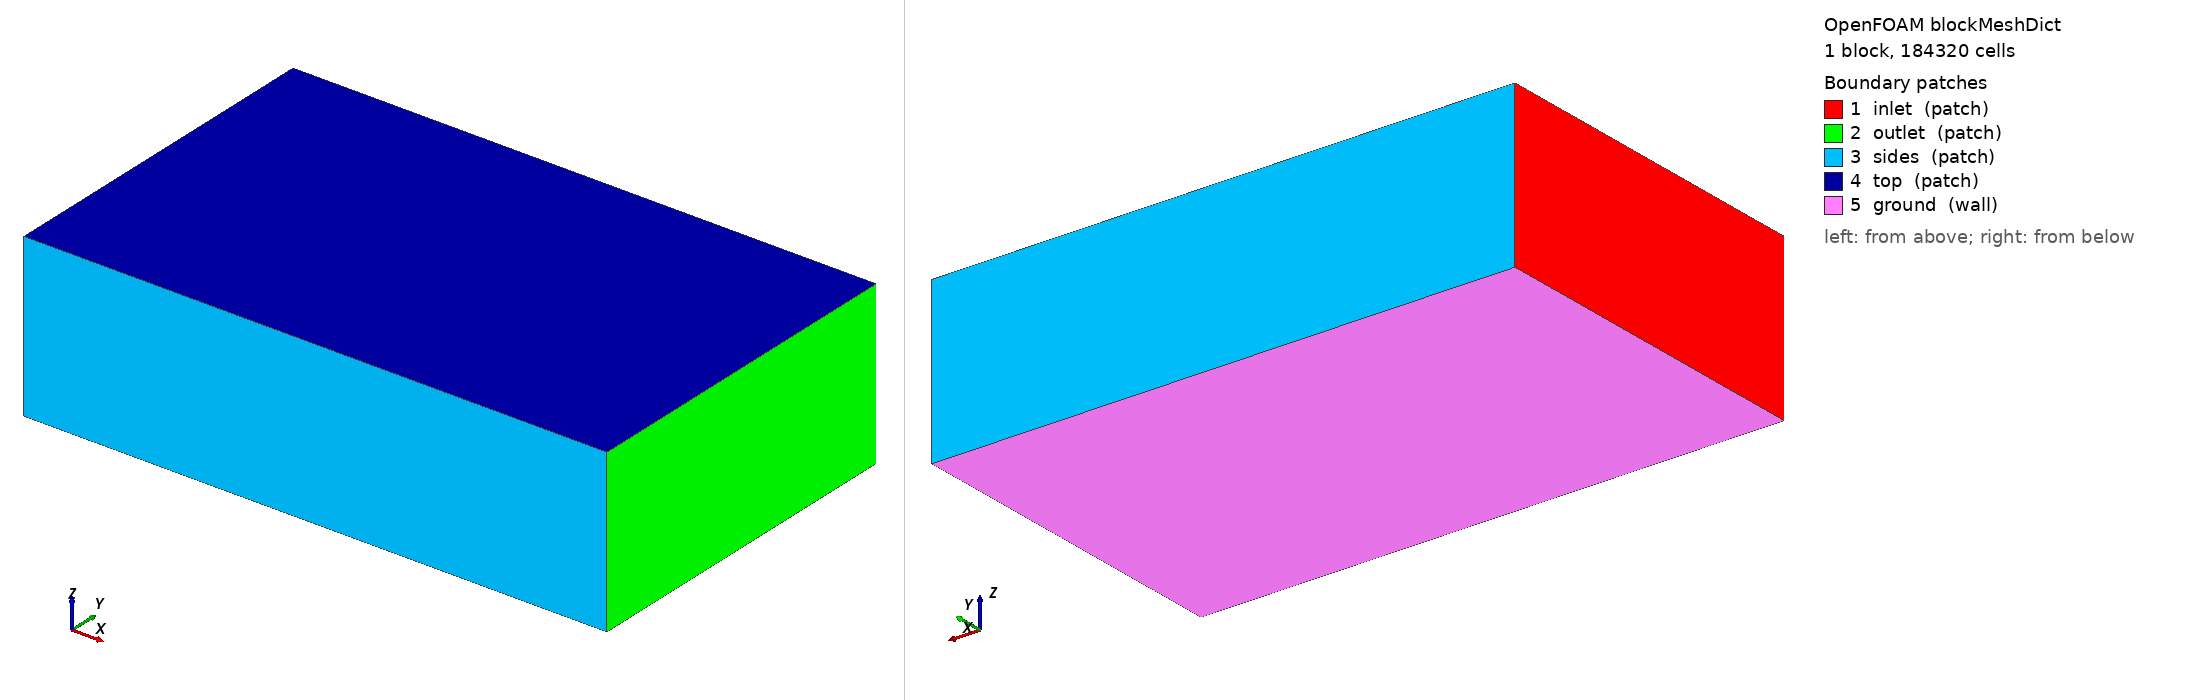

OpenFOAM case: the mesh blockMesh builds from blockMeshDict, 1 block(s), 184320 cells. Boundary patches (legend numbers): 1 inlet (patch), 2 outlet (patch), 3 sides (patch), 4 top (patch), 5 ground (wall). Left view from above one corner, right view from below the opposite corner. Boundary conditions: 2 field file(s) under 0/; 0 of 5 drawn patches have an entry in a shipped field file.

=== system/blockMeshDict ===
/*--------------------------------*- C++ -*----------------------------------*\
| =========                 |                                                 |
| \\      /  F ield         | OpenFOAM: The Open Source CFD Toolbox           |
|  \\    /   O peration     | Version:  2412                                  |
|   \\  /    A nd           | Website:  www.openfoam.com                      |
|    \\/     M anipulation  |                                                 |
\*---------------------------------------------------------------------------*/
FoamFile
{
    version     2.0;
    format      ascii;
    class       dictionary;
    object      blockMeshDict;
}
// * * * * * * * * * * * * * * * * * * * * * * * * * * * * * * * * * * * * * //

scale 1;

vertices
(
    (-6.0 -6.0 -1.575)
    (14.0 -6.0 -1.575)
    (14.0 6.0 -1.575)
    (-6.0 6.0 -1.575)
    (-6.0 -6.0 4.0)
    (14.0 -6.0 4.0)
    (14.0 6.0 4.0)
    (-6.0 6.0 4.0)
);

blocks
(
    hex (0 1 2 3 4 5 6 7) (80 48 48) simpleGrading (1 1 1)
);

edges ();

boundary
(
    inlet  { type patch; faces ((0 4 7 3)); }
    outlet { type patch; faces ((1 2 6 5)); }
    sides  { type patch; faces ((0 1 5 4) (3 7 6 2)); }
    top    { type patch; faces ((4 5 6 7)); }
    ground { type wall;  faces ((0 3 2 1)); }
);

mergePatchPairs ();


=== system/controlDict ===
/*--------------------------------*- C++ -*----------------------------------*\
| =========                 |                                                 |
| \\      /  F ield         | OpenFOAM: The Open Source CFD Toolbox           |
|  \\    /   O peration     | Version:  2412                                  |
|   \\  /    A nd           | Website:  www.openfoam.com                      |
|    \\/     M anipulation  |                                                 |
\*---------------------------------------------------------------------------*/
FoamFile
{
    version     2.0;
    format      ascii;
    class       dictionary;
    object      controlDict;
}
// * * * * * * * * * * * * * * * * * * * * * * * * * * * * * * * * * * * * * //

application     simpleFoam;
startFrom       startTime;
startTime       0;
stopAt          endTime;
endTime         2000;
deltaT          1;
writeControl    timeStep;
writeInterval   100;
purgeWrite      3;
writeFormat     ascii;
writePrecision  8;
writeCompression off;
timeFormat      general;
timePrecision   6;
runTimeModifiable true;

functions
{
    // plano receptor a la altura del suelo: D(x,y) se integra aqui
    receptorPlane
    {
        type            surfaces;
        libs            ("libsampling.so");
        surfaceFormat   raw;
        fields          (U p k omega);
        interpolationScheme cellPoint;
        surfaces
        {
            ground
            {
                type        plane;
                planeType   pointAndNormal;
                pointAndNormalDict
                {
                    point   (0 0 -1.565);
                    normal  (0 0 1);
                }
                triangulate false;
            }
        }
    }

    // lineas verticales: perfil de downwash u(z) bajo cada rotor
    downwashLines
    {
        type            sets;
        libs            ("libsampling.so");
        writeControl    timeStep;
        writeInterval   100;
        interpolationScheme cellPoint;
        setFormat       raw;
        fields          (U k omega);
        sets
        {
            line_under_rotor1
            {
                type        uniform;
                axis        z;
                start       (0.6965 0.6965 -1.555);
                end         (0.6965 0.6965 1.0);
                nPoints     60;
            }
        }
    }

    // residuos y fuerzas en el disco
    forces
    {
        type            forces;
        libs            ("libforces.so");
        writeControl    timeStep;
        writeInterval   20;
        patches         (ground);
        rho             rhoInf;
        rhoInf          1.1716;
        CofR            (0 0 0);
    }
}
